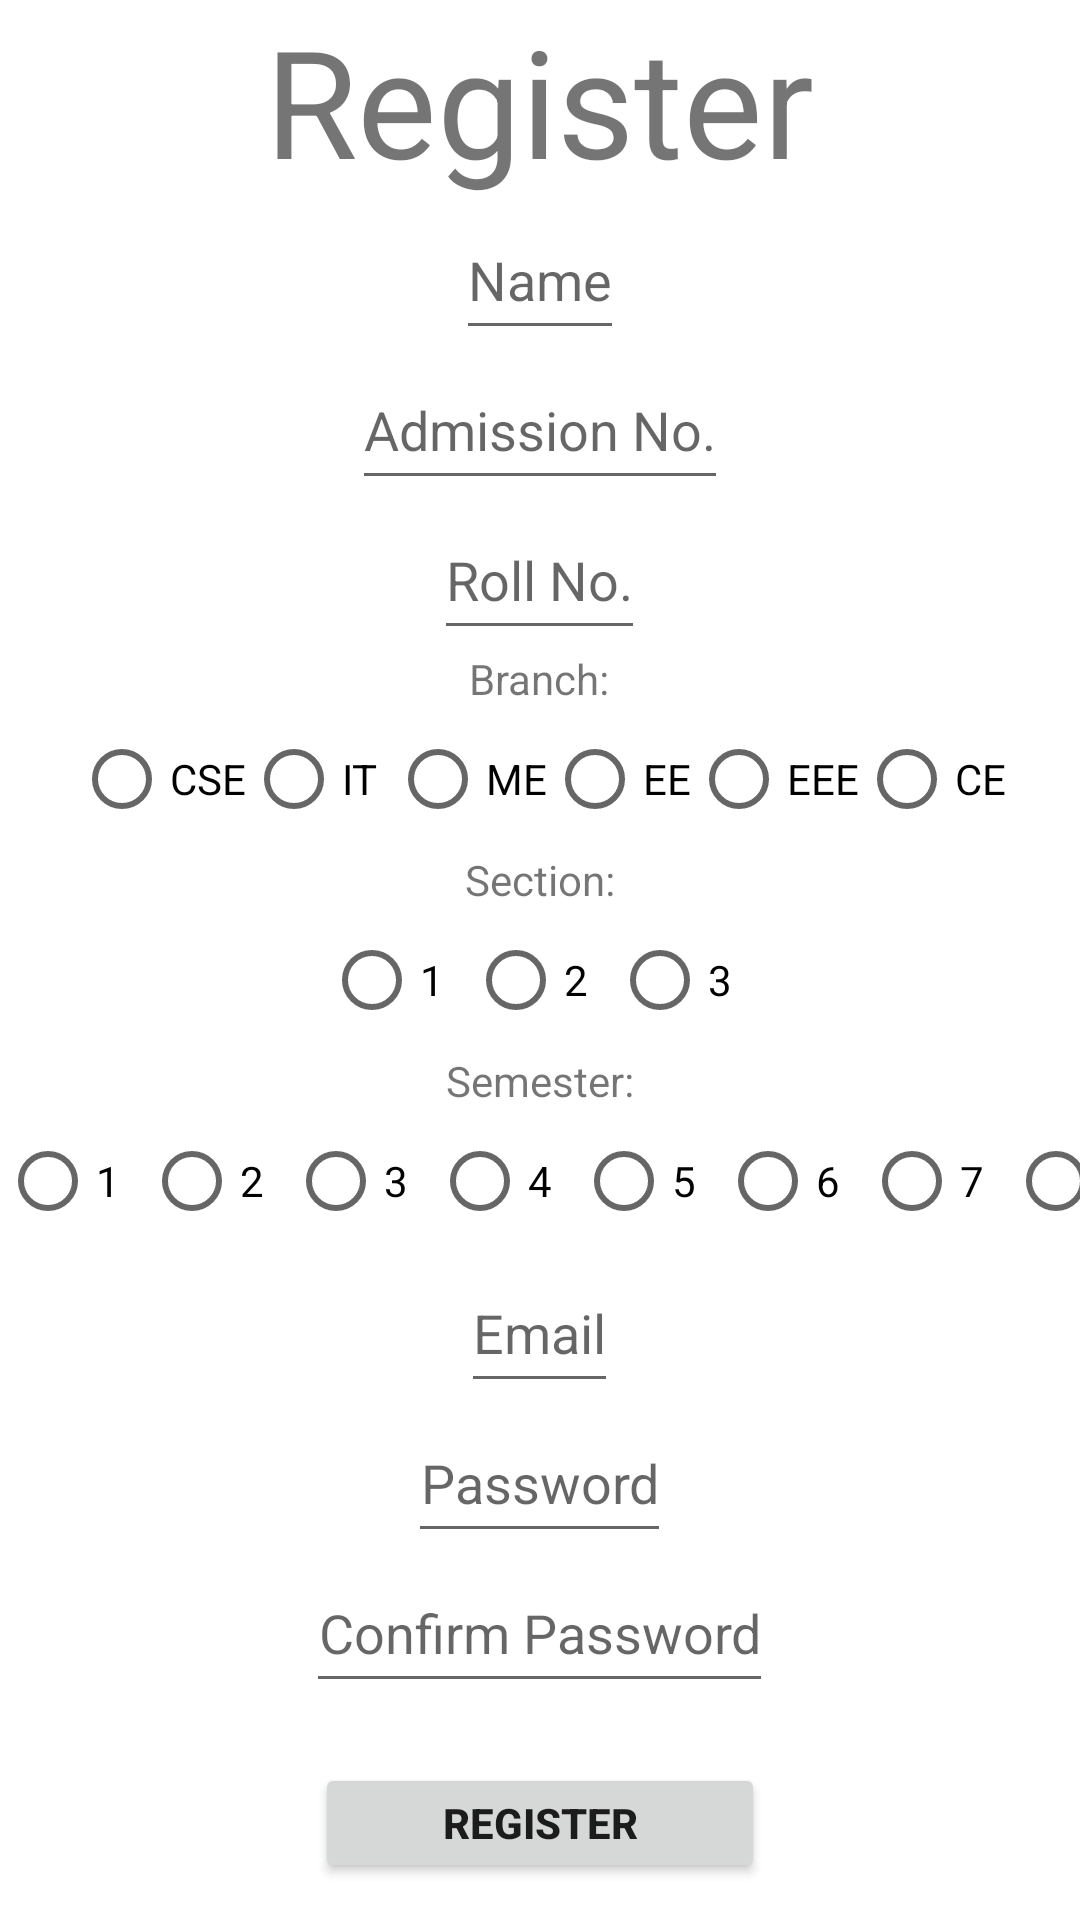

The Android layout XML behind this screen, and the referenced resources:
<!-- AndroidManifest.xml: application theme Theme.JSSUpdates -->
<!-- res/layout/activity_register_student.xml -->
<?xml version="1.0" encoding="utf-8"?>
<LinearLayout xmlns:android="http://schemas.android.com/apk/res/android"
    xmlns:app="http://schemas.android.com/apk/res-auto"
    xmlns:tools="http://schemas.android.com/tools"
    android:layout_width="match_parent"
    android:layout_height="match_parent"
    android:orientation="vertical"
    tools:context=".RegisterStudentActivity">

    <TextView
        android:layout_width="wrap_content"
        android:layout_height="wrap_content"
        android:text="Register"
        android:gravity="center"
        android:layout_gravity="center_horizontal"
        android:textSize="50dp"/>

    <EditText
        android:layout_width="wrap_content"
        android:layout_height="50dp"
        android:gravity="center"
        android:layout_gravity="center_horizontal"
        android:hint="Name"
        android:id="@+id/name"/>

    <EditText
        android:layout_width="wrap_content"
        android:layout_height="50dp"
        android:gravity="center"
        android:layout_gravity="center_horizontal"
        android:hint="Admission No."
        android:id="@+id/admissionNo"/>

    <EditText
        android:layout_width="wrap_content"
        android:layout_height="50dp"
        android:gravity="center"
        android:layout_gravity="center_horizontal"
        android:hint="Roll No."
        android:id="@+id/rollNo"/>

    <TextView
        android:layout_width="wrap_content"
        android:layout_height="wrap_content"
        android:text="Branch:"
        android:gravity="center"
        android:layout_gravity="center_horizontal"/>


    <RadioGroup
        android:layout_width="wrap_content"
        android:layout_height="wrap_content"
        android:id="@+id/branch"
        android:orientation="horizontal"
        android:layout_gravity="center">

        <RadioButton
            android:layout_width="wrap_content"
            android:layout_height="wrap_content"
            android:text="CSE"/>

        <RadioButton
            android:layout_width="wrap_content"
            android:layout_height="wrap_content"
            android:text="IT"/>

        <RadioButton
            android:layout_width="wrap_content"
            android:layout_height="wrap_content"
            android:text="ME"/>

        <RadioButton
            android:layout_width="wrap_content"
            android:layout_height="wrap_content"
            android:text="EE"/>

        <RadioButton
            android:layout_width="wrap_content"
            android:layout_height="wrap_content"
            android:text="EEE"/>

        <RadioButton
            android:layout_width="wrap_content"
            android:layout_height="wrap_content"
            android:text="CE"/>

    </RadioGroup>

    <TextView
        android:layout_width="wrap_content"
        android:layout_height="wrap_content"
        android:text="Section:"
        android:gravity="center"
        android:layout_gravity="center_horizontal"/>

    <RadioGroup
        android:layout_width="wrap_content"
        android:layout_height="wrap_content"
        android:id="@+id/section"
        android:orientation="horizontal"
        android:layout_gravity="center">

        <RadioButton
            android:layout_width="wrap_content"
            android:layout_height="wrap_content"
            android:text="1"/>

        <RadioButton
            android:layout_width="wrap_content"
            android:layout_height="wrap_content"
            android:text="2"/>

        <RadioButton
            android:layout_width="wrap_content"
            android:layout_height="wrap_content"
            android:text="3"/>

    </RadioGroup>

    <TextView
        android:layout_width="wrap_content"
        android:layout_height="wrap_content"
        android:text="Semester:"
        android:gravity="center"
        android:layout_gravity="center_horizontal"/>

    <RadioGroup
        android:layout_width="wrap_content"
        android:layout_height="wrap_content"
        android:id="@+id/semester"
        android:orientation="horizontal"
        android:layout_gravity="center">

        <RadioButton
            android:layout_width="wrap_content"
            android:layout_height="wrap_content"
            android:text="1"/>

        <RadioButton
            android:layout_width="wrap_content"
            android:layout_height="wrap_content"
            android:text="2"/>

        <RadioButton
            android:layout_width="wrap_content"
            android:layout_height="wrap_content"
            android:text="3"/>

        <RadioButton
            android:layout_width="wrap_content"
            android:layout_height="wrap_content"
            android:text="4"/>

        <RadioButton
            android:layout_width="wrap_content"
            android:layout_height="wrap_content"
            android:text="5"/>

        <RadioButton
            android:layout_width="wrap_content"
            android:layout_height="wrap_content"
            android:text="6"/>

        <RadioButton
            android:layout_width="wrap_content"
            android:layout_height="wrap_content"
            android:text="7"/>

        <RadioButton
            android:layout_width="wrap_content"
            android:layout_height="wrap_content"
            android:text="8"/>

</RadioGroup>

    <EditText
        android:layout_width="wrap_content"
        android:layout_height="50dp"
        android:gravity="center"
        android:layout_gravity="center_horizontal"
        android:hint="Email"
        android:id="@+id/email"/>

    <EditText
        android:layout_width="wrap_content"
        android:layout_height="50dp"
        android:gravity="center"
        android:layout_gravity="center_horizontal"
        android:inputType="textPassword"
        android:hint="Password"
        android:id="@+id/password"/>

    <EditText
        android:layout_width="wrap_content"
        android:layout_height="50dp"
        android:layout_marginBottom="20sp"
        android:gravity="center"
        android:layout_gravity="center_horizontal"
        android:inputType="textPassword"
        android:hint="Confirm Password"
        android:id="@+id/confirmPassword"/>

    <Button
        android:layout_width="150dp"
        android:layout_height="40dp"
        android:text="Register"
        android:layout_gravity="center"
        android:textStyle="bold"
        android:id="@+id/register"/>

</LinearLayout>
<!-- resources referenced by this layout -->
<resources>
  <style name="Theme.JSSUpdates" parent="Theme.MaterialComponents.DayNight.NoActionBar">
          
          <item name="colorPrimary">#728550EF</item>
          <item name="colorPrimaryVariant">#6F453A60</item>
          <item name="colorOnPrimary">@color/white</item>
          
          <item name="colorSecondary">@color/teal_200</item>
          <item name="colorSecondaryVariant">@color/teal_700</item>
          <item name="colorOnSecondary">@color/black</item>
          
          <item name="android:statusBarColor" tools:targetApi="l">?attr/colorPrimaryVariant</item>
          
      </style>
  <color name="white">#FFFFFFFF</color>
  <color name="teal_200">#FF03DAC5</color>
  <color name="teal_700">#FF018786</color>
  <color name="black">#FF000000</color>
</resources>
